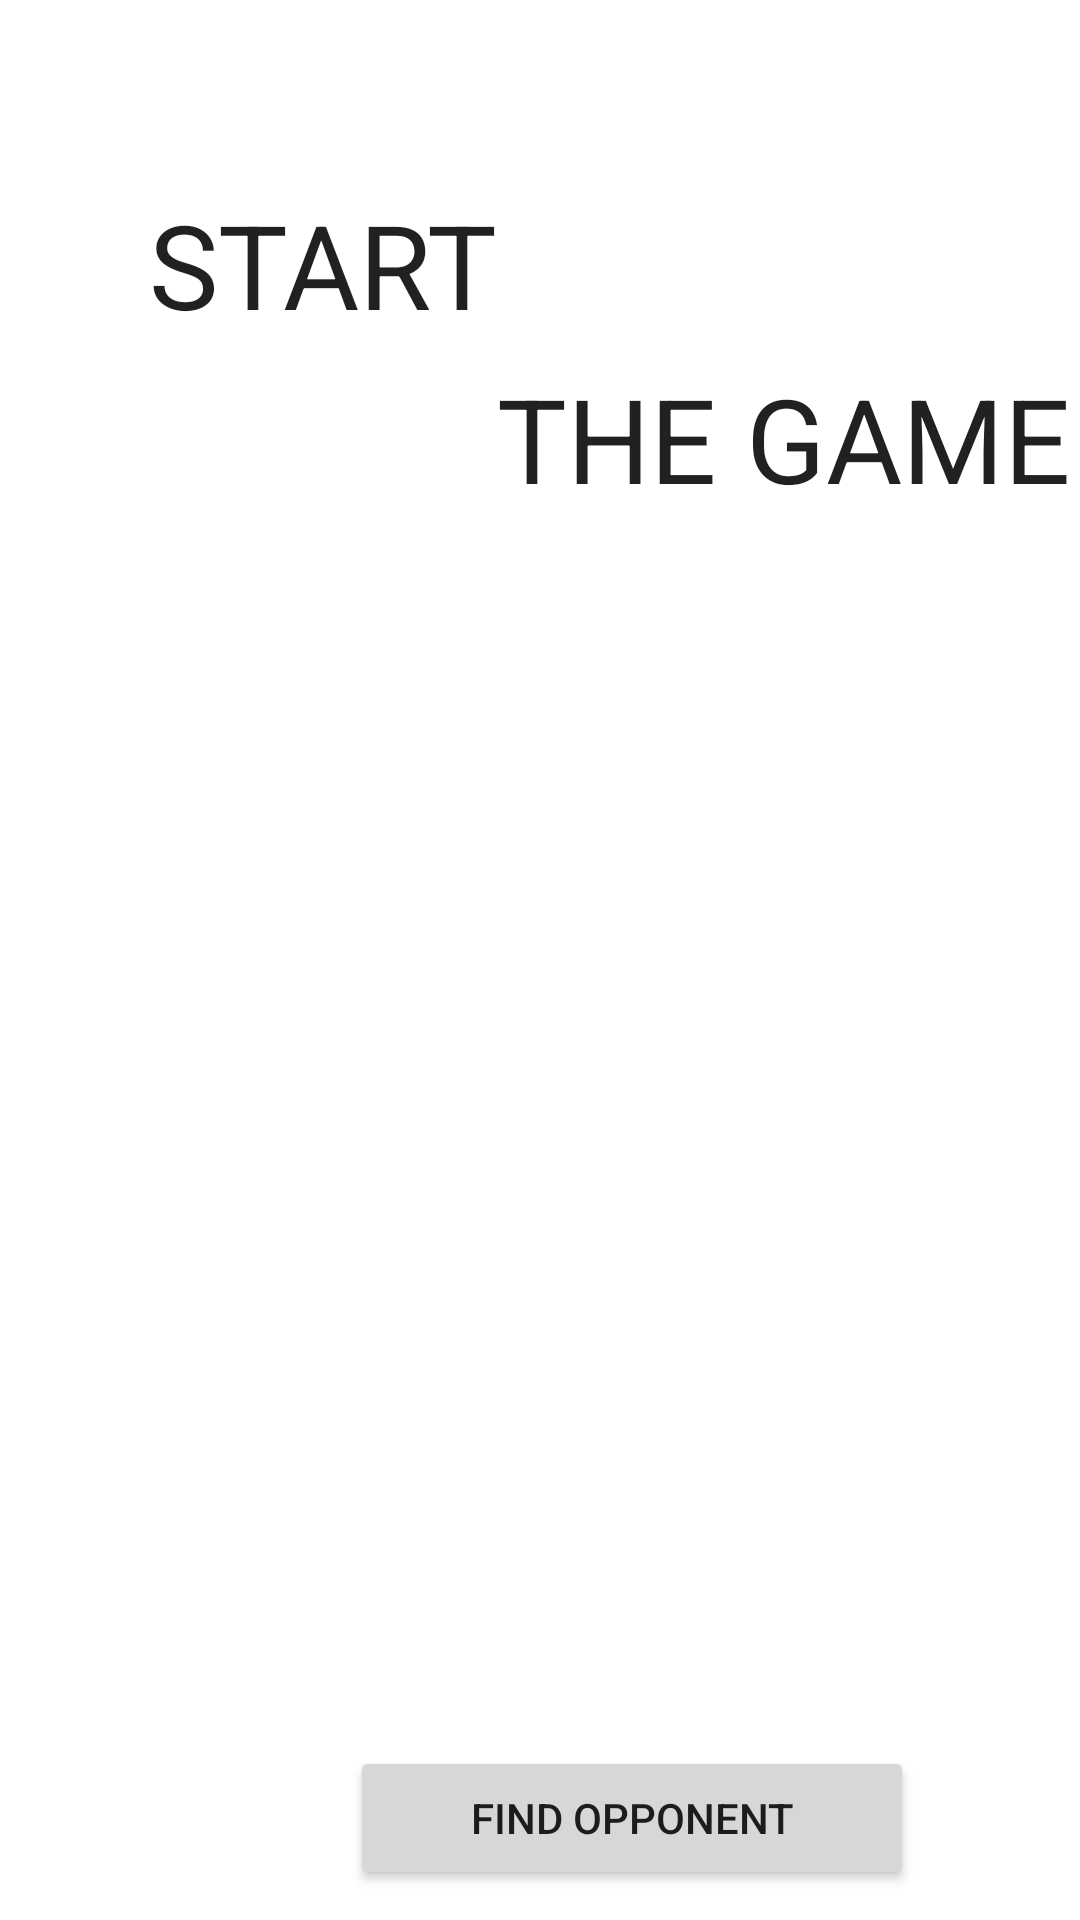

Android layout source for this screen:
<!-- AndroidManifest.xml: application theme Theme.Gears -->
<!-- res/layout/activity_find_game.xml -->
<?xml version="1.0" encoding="utf-8"?>
<AbsoluteLayout
    xmlns:android="http://schemas.android.com/apk/res/android"
    xmlns:app="http://schemas.android.com/apk/res-auto"
    xmlns:tools="http://schemas.android.com/tools"
    android:id="@+id/container"
    android:layout_width="match_parent"
    android:layout_height="match_parent"
    android:paddingBottom="@dimen/activity_vertical_margin"
    android:paddingLeft="@dimen/activity_horizontal_margin"
    android:paddingRight="@dimen/activity_horizontal_margin"
    android:paddingTop="@dimen/activity_vertical_margin"
    tools:context=".FIndGameActivity">

    <TextView
        android:id="@+id/start"
        android:layout_width="131dp"
        android:layout_height="52dp"
        android:layout_marginEnd="40dp"
        android:layout_marginRight="40dp"
        android:layout_x="50dp"
        android:layout_y="62dp"
        android:autoSizeTextType="uniform"
        android:text="START"
        android:textAppearance="@style/TextAppearance.AppCompat.Large" />

    <TextView
        android:id="@+id/game"
        android:layout_width="204dp"
        android:layout_height="52dp"
        android:layout_marginEnd="40dp"
        android:layout_marginRight="40dp"
        android:layout_x="166dp"
        android:layout_y="120dp"
        android:autoSizeTextType="uniform"
        android:text="THE GAME!"
        android:textAppearance="@style/TextAppearance.AppCompat.Large" />

    <Button
        android:id="@+id/find_opponent"
        android:layout_width="188dp"
        android:layout_height="wrap_content"
        android:layout_x="117dp"
        android:layout_y="582dp"
        android:text="Find opponent" />

</AbsoluteLayout>
<!-- resources referenced by this layout -->
<resources>
  <style name="Theme.Gears" parent="Theme.MaterialComponents.DayNight.DarkActionBar">
          
          <item name="colorPrimary">@color/purple_500</item>
          <item name="colorPrimaryVariant">@color/purple_700</item>
          <item name="colorOnPrimary">@color/white</item>
          
          <item name="colorSecondary">@color/teal_200</item>
          <item name="colorSecondaryVariant">@color/teal_700</item>
          <item name="colorOnSecondary">@color/black</item>
          
          <item name="android:statusBarColor" tools:targetApi="l">?attr/colorPrimaryVariant</item>
          
      </style>
  <!-- not gathered from this repository: default colours our renderer supplied (Android Studio template values) -->
  <color name="purple_500">#FF6200EE</color>
  <color name="purple_700">#FF3700B3</color>
  <color name="teal_200">#FF03DAC5</color>
  <color name="teal_700">#FF018786</color>
  <color name="black">#FF000000</color>
  <color name="white">#FFFFFFFF</color>
</resources>
